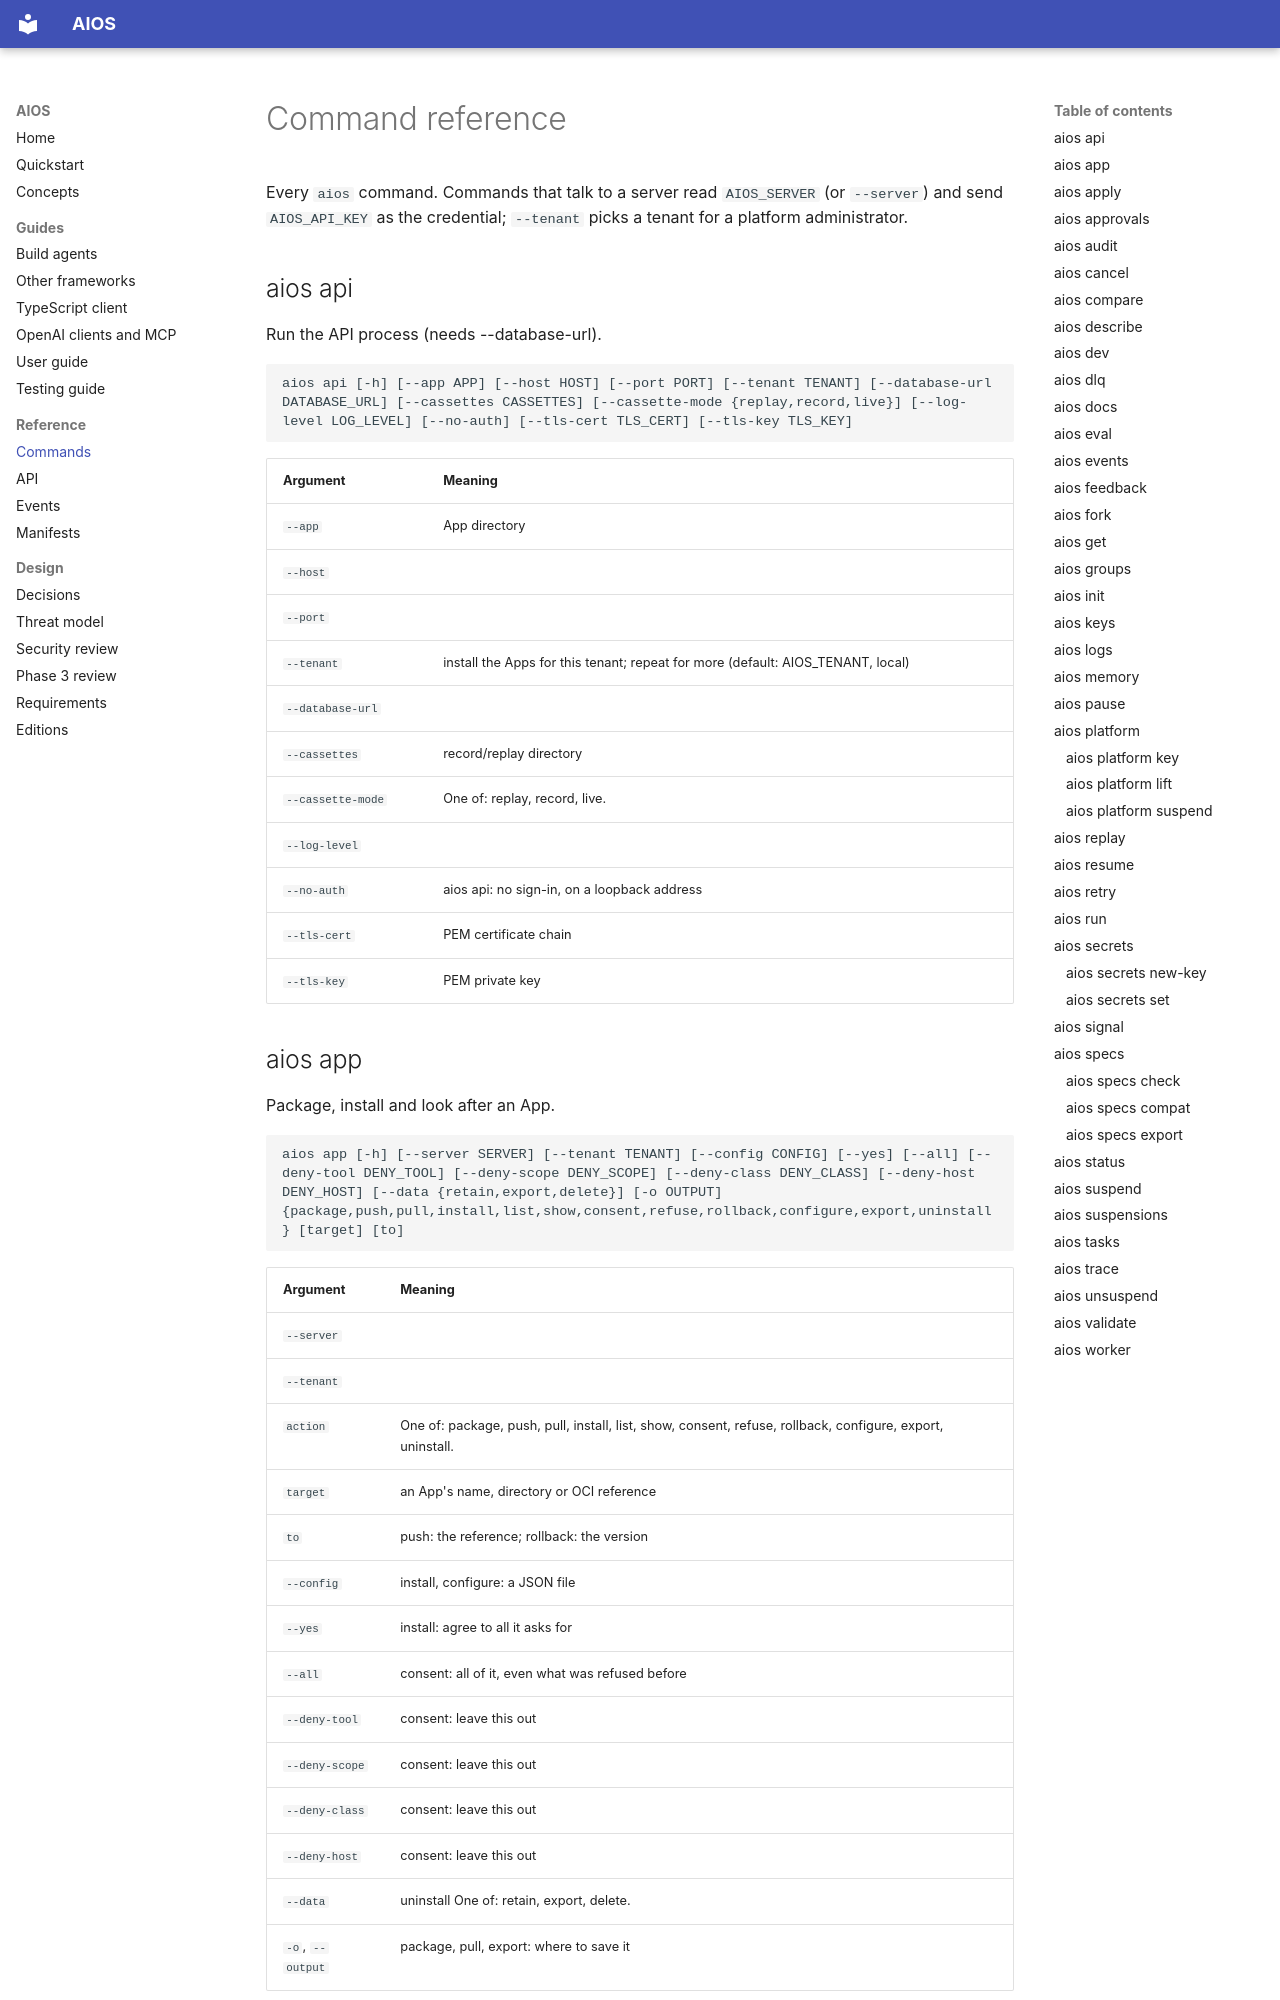

repository: washim1982/Universal-AI-Operating-System · page: reference/cli/index.html · generator: mkdocs

# Command reference

<!-- Generated by `aios docs reference`. Do not edit: change the code it is made from. -->

Every `aios` command. Commands that talk to a server read `AIOS_SERVER` (or `--server`)
and send `AIOS_API_KEY` as the credential; `--tenant` picks a tenant for a platform
administrator.

## aios api

Run the API process (needs --database-url).

```text
aios api [-h] [--app APP] [--host HOST] [--port PORT] [--tenant TENANT] [--database-url DATABASE_URL] [--cassettes CASSETTES] [--cassette-mode {replay,record,live}] [--log-level LOG_LEVEL] [--no-auth] [--tls-cert TLS_CERT] [--tls-key TLS_KEY]
```

| Argument | Meaning |
|---|---|
| `--app` | App directory |
| `--host` |  |
| `--port` |  |
| `--tenant` | install the Apps for this tenant; repeat for more (default: AIOS_TENANT, local) |
| `--database-url` |  |
| `--cassettes` | record/replay directory |
| `--cassette-mode` | One of: replay, record, live. |
| `--log-level` |  |
| `--no-auth` | aios api: no sign-in, on a loopback address |
| `--tls-cert` | PEM certificate chain |
| `--tls-key` | PEM private key |
